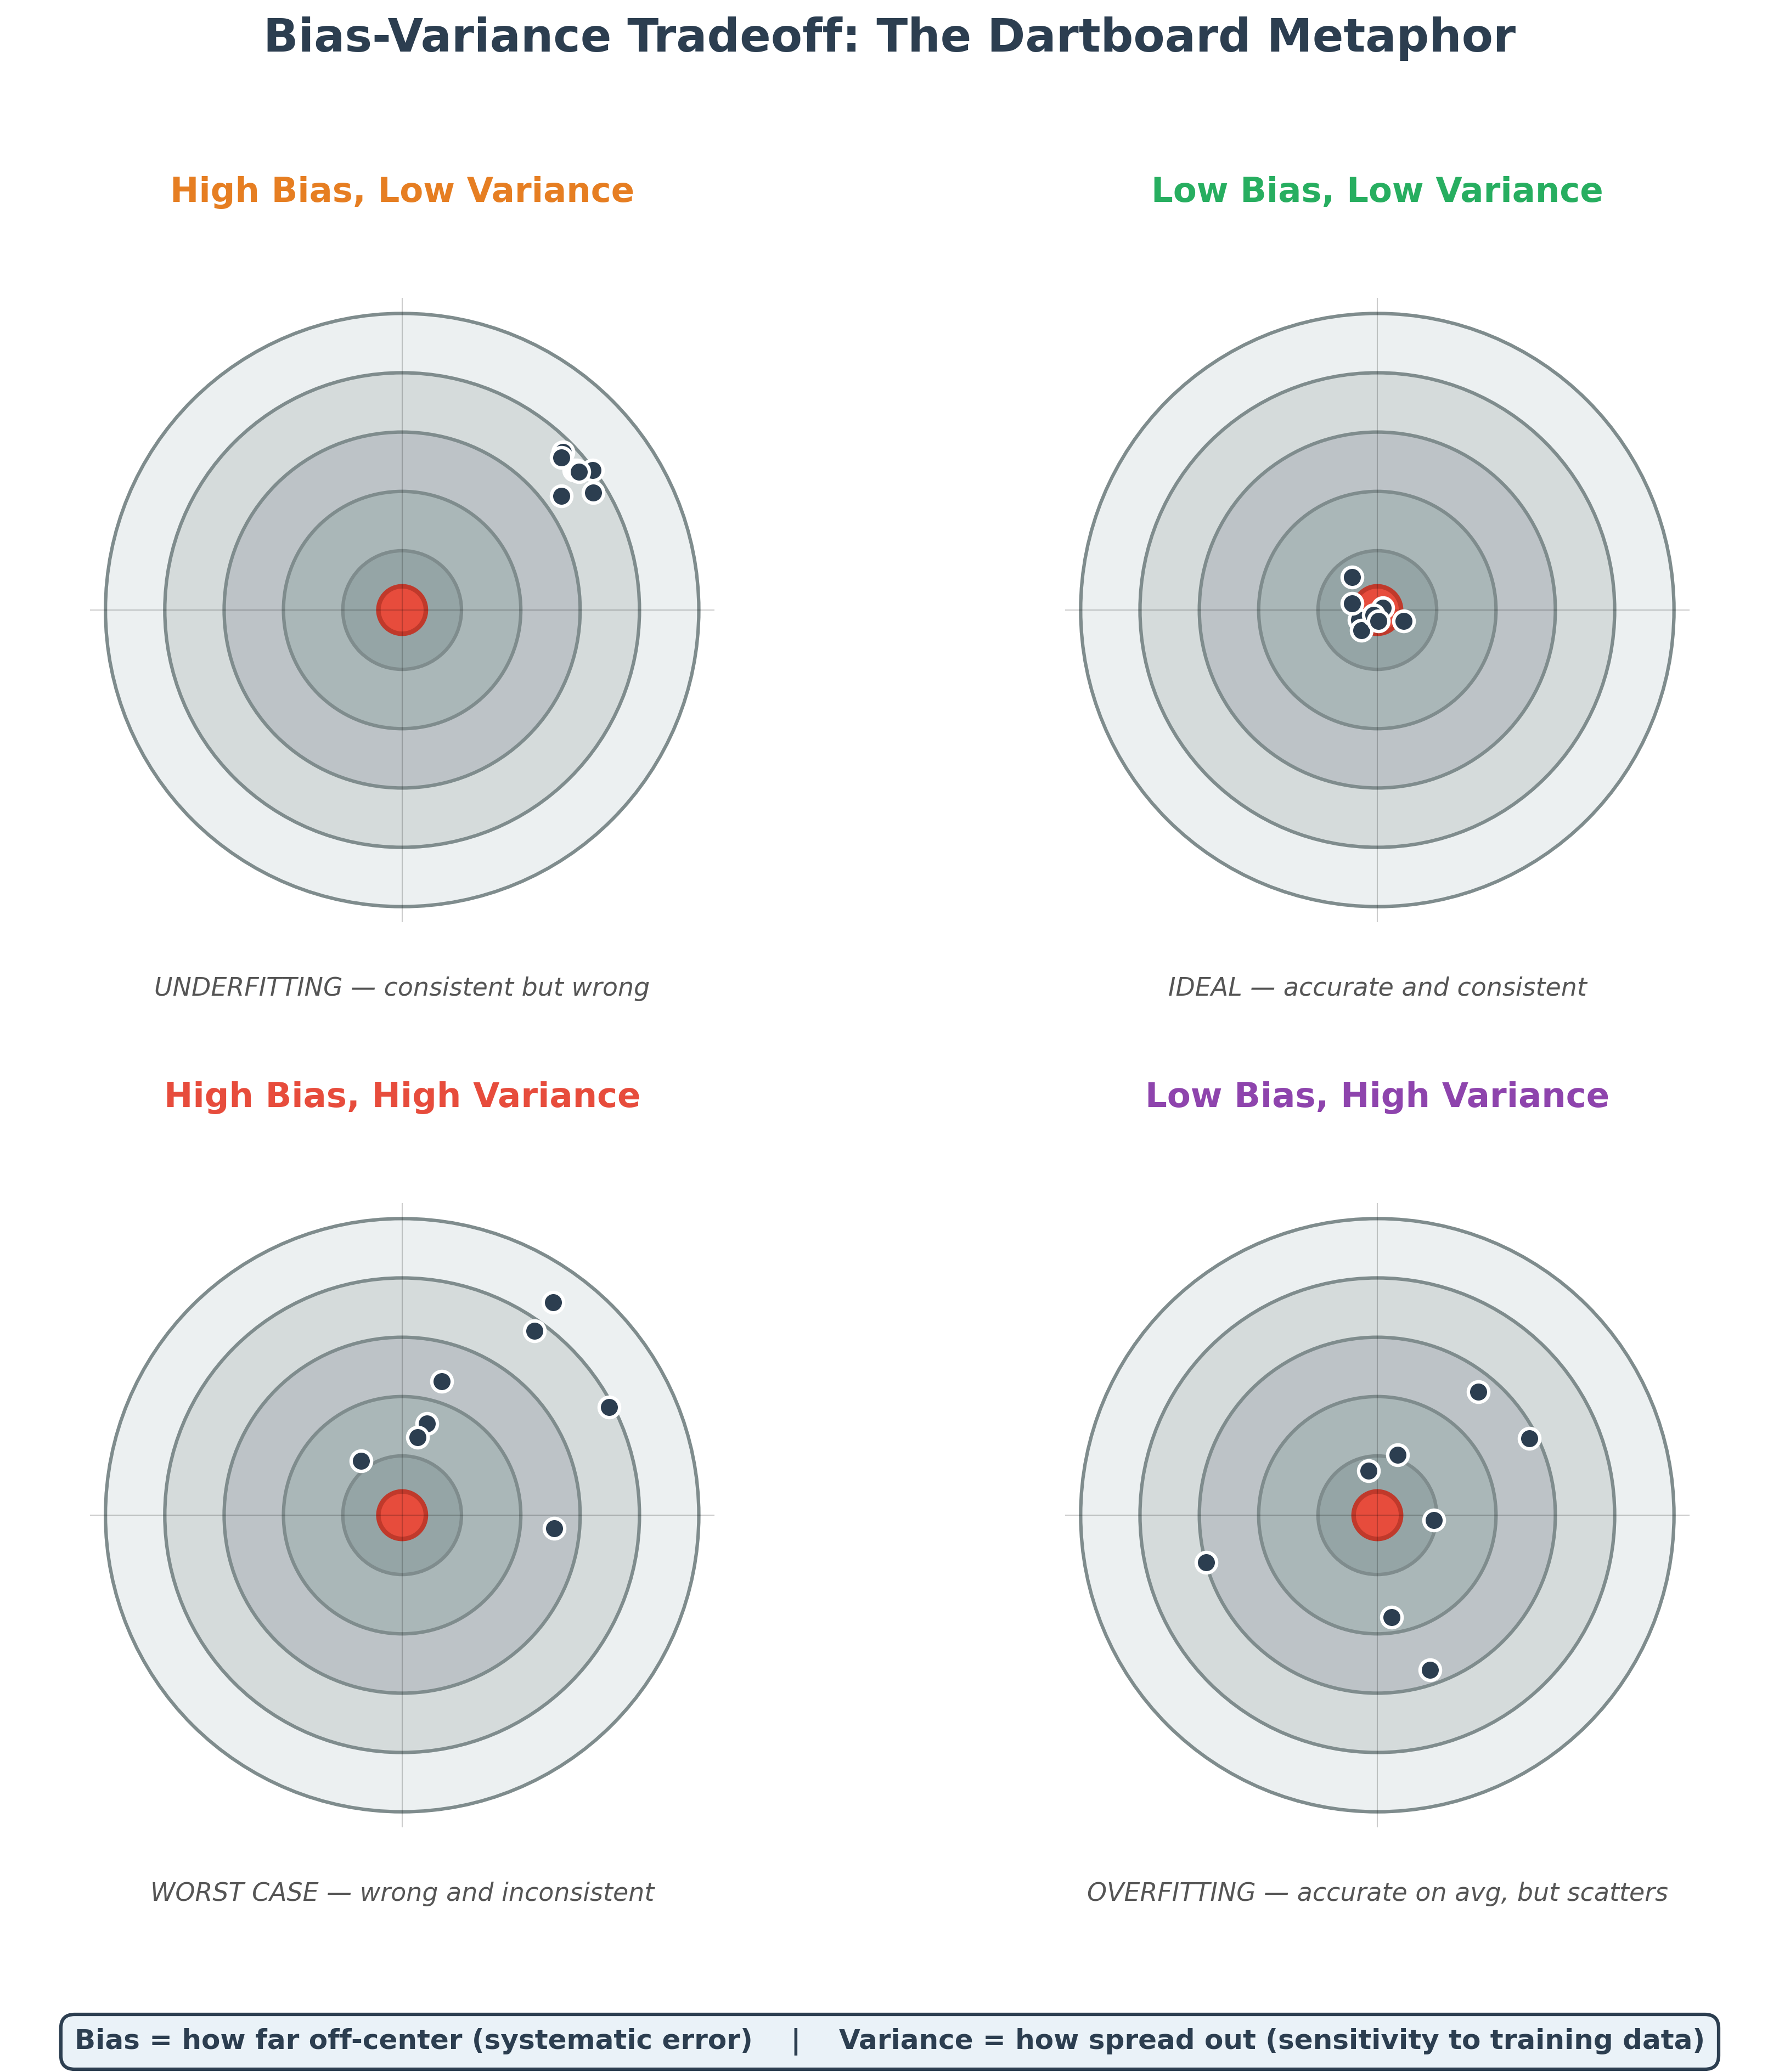

The script that saved this image:
"""
Bias-Variance Tradeoff Dartboard Metaphor Visual
Generates a 2x2 grid of dartboards illustrating the four scenarios.
"""

import matplotlib.pyplot as plt
import matplotlib.patches as mpatches
import numpy as np

np.random.seed(42)


def draw_dartboard(ax, title, subtitle, darts_x, darts_y, title_color='#2c3e50'):
    """Draw a single dartboard with darts."""
    # Draw rings (outermost to innermost)
    ring_colors = ['#ecf0f1', '#d5dbdb', '#bdc3c7', '#aab7b8', '#95a5a6']
    ring_radii = [1.0, 0.8, 0.6, 0.4, 0.2]
    for r, c in zip(ring_radii, ring_colors):
        circle = plt.Circle((0, 0), r, facecolor=c, edgecolor='#7f8c8d',
                             linewidth=1.5)
        ax.add_patch(circle)

    # Bullseye
    bullseye = plt.Circle((0, 0), 0.08, facecolor='#e74c3c', edgecolor='#c0392b',
                           linewidth=2)
    ax.add_patch(bullseye)

    # Crosshairs
    ax.plot([-1.05, 1.05], [0, 0], 'k-', linewidth=0.5, alpha=0.2)
    ax.plot([0, 0], [-1.05, 1.05], 'k-', linewidth=0.5, alpha=0.2)

    # Darts
    ax.scatter(darts_x, darts_y, s=80, c='#2c3e50', marker='o',
               edgecolors='white', linewidth=1.5, zorder=5)

    # Title
    ax.set_title(title, fontsize=15, fontweight='bold', color=title_color, pad=10)
    ax.text(0, -1.3, subtitle, fontsize=11, ha='center', style='italic',
            color='#555555')

    ax.set_xlim(-1.3, 1.3)
    ax.set_ylim(-1.5, 1.3)
    ax.set_aspect('equal')
    ax.axis('off')


fig, axes = plt.subplots(2, 2, figsize=(12, 13), facecolor='white')
fig.suptitle('Bias-Variance Tradeoff: The Dartboard Metaphor',
             fontsize=20, fontweight='bold', color='#2c3e50', y=0.97)

# 1. High Bias, Low Variance (Underfitting) — clustered but off-center
darts_x = np.random.normal(0.55, 0.06, 8)
darts_y = np.random.normal(0.5, 0.06, 8)
draw_dartboard(axes[0, 0],
               'High Bias, Low Variance',
               'UNDERFITTING — consistent but wrong',
               darts_x, darts_y, title_color='#e67e22')

# 2. Low Bias, Low Variance (Ideal) — clustered on bullseye
darts_x = np.random.normal(0, 0.06, 8)
darts_y = np.random.normal(0, 0.06, 8)
draw_dartboard(axes[0, 1],
               'Low Bias, Low Variance',
               'IDEAL — accurate and consistent',
               darts_x, darts_y, title_color='#27ae60')

# 3. High Bias, High Variance (Worst) — scattered and off-center
darts_x = np.random.normal(0.45, 0.3, 8)
darts_y = np.random.normal(0.4, 0.3, 8)
draw_dartboard(axes[1, 0],
               'High Bias, High Variance',
               'WORST CASE — wrong and inconsistent',
               darts_x, darts_y, title_color='#e74c3c')

# 4. Low Bias, High Variance (Overfitting) — scattered around bullseye
angles = np.random.uniform(0, 2 * np.pi, 8)
radii = np.random.uniform(0.15, 0.7, 8)
darts_x = radii * np.cos(angles)
darts_y = radii * np.sin(angles)
draw_dartboard(axes[1, 1],
               'Low Bias, High Variance',
               'OVERFITTING — accurate on avg, but scatters',
               darts_x, darts_y, title_color='#8e44ad')

# Annotation row at bottom
fig.text(0.5, 0.02,
         'Bias = how far off-center (systematic error)    |    '
         'Variance = how spread out (sensitivity to training data)',
         fontsize=12, ha='center', fontweight='bold', color='#2c3e50',
         bbox=dict(boxstyle='round,pad=0.5', facecolor='#eaf2f8',
                   edgecolor='#2c3e50', linewidth=1.5))

plt.tight_layout(rect=[0, 0.05, 1, 0.94])
plt.savefig('bias_variance_dartboard.png', dpi=300, bbox_inches='tight', facecolor='white')
plt.close()
print("✓ Created bias_variance_dartboard.png")
